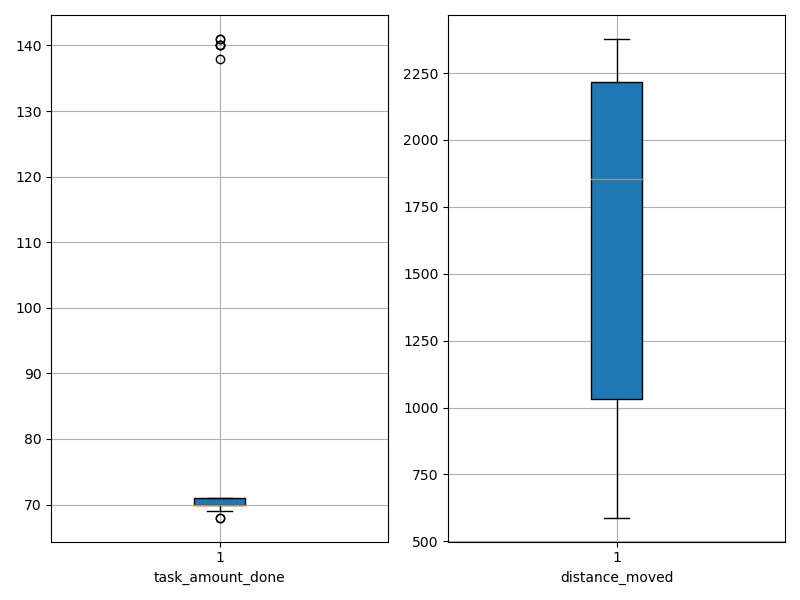

Data behind this chart, as committed beside it:
agent_id, task_amount_done, distance_moved
0, 70.0, 1268
1, 70.0, 2228
2, 70.0, 2186
3, 69.0, 817.2
4, 68.0, 1821
5, 69.0, 896.7
6, 70.0, 965.6
7, 70.0, 1785
8, 69.0, 588.5
9, 140.0, 1796
10, 70.0, 2378
11, 71.0, 671.3
12, 69.0, 1104
13, 138.0, 1851
14, 71.0, 2361
15, 70.0, 2287
16, 70.0, 858.3
17, 68.0, 1855
18, 70.0, 2123
19, 70.0, 2321
20, 69.0, 2292
21, 71.0, 2236
22, 71.0, 1912
23, 70.0, 1128
24, 70.0, 1813
25, 69.0, 1299
26, 71.0, 671.5
27, 69.0, 1006
28, 70.0, 2170
29, 69.0, 977.6
30, 140.0, 1777
31, 141.0, 1896
32, 70.0, 2254
33, 71.0, 2328
34, 71.0, 860
35, 70.0, 2183
36, 71.0, 982.6
37, 71.0, 952.8
38, 70.0, 2129
39, 71.0, 2233
40, 69.0, 777.1
41, 70.0, 2307
42, 140.0, 1917
43, 70.0, 1746
44, 141.0, 1900
45, 70.0, 2310
46, 71.0, 2145
47, 71.0, 2099
48, 70.0, 2281
49, 71.0, 1210
